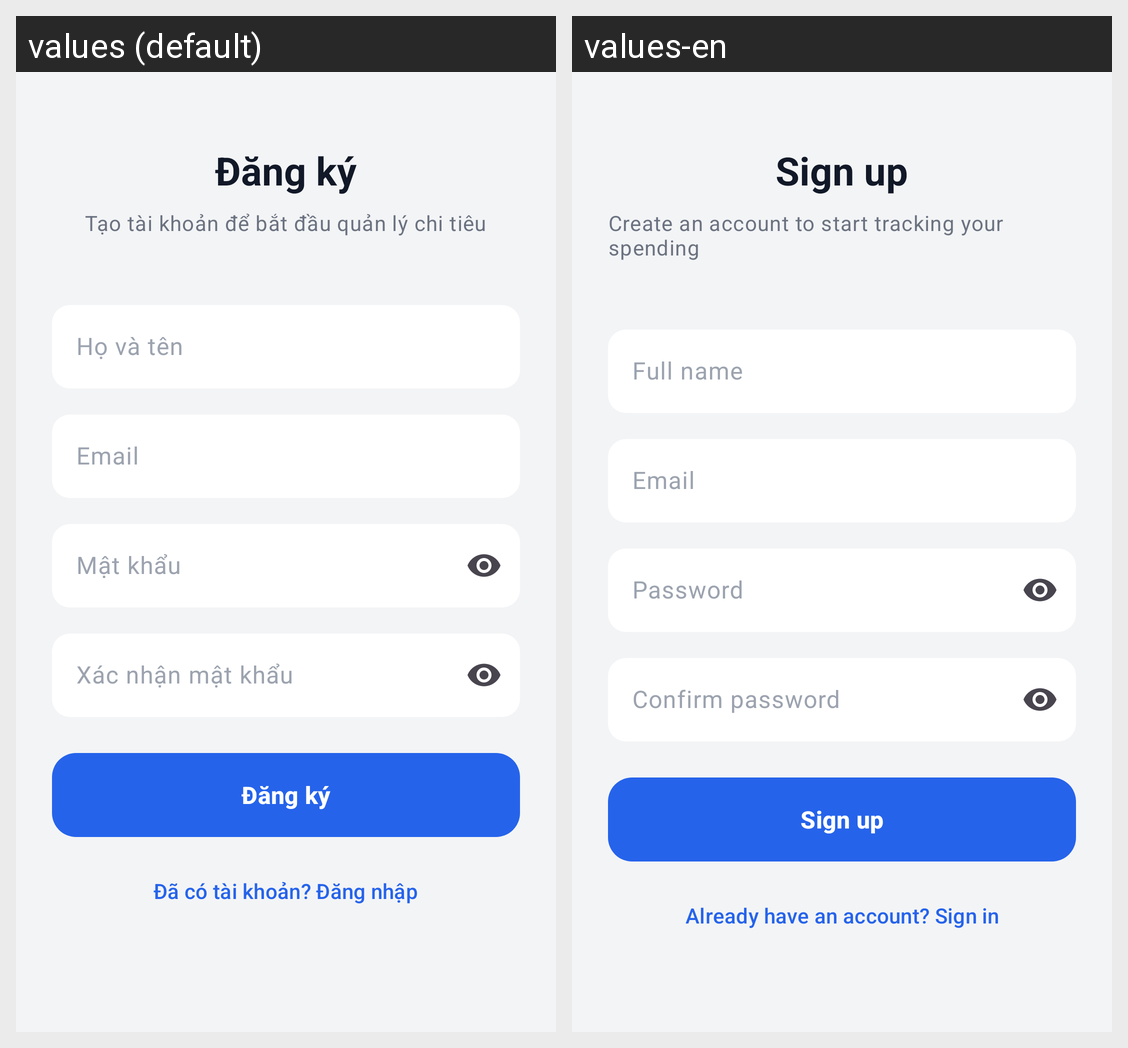

The same Android screen rendered under two of its app's locales, left to right. List the strings drawn on it with the default value and each locale's translation.
Android screen res/layout/fragment_register.xml rendered under 2 locales, left to right: values (default), values-en. Device: Nexus 5 (rendered at 1080×1920; each locale shown at half size, 540×960, under a caption strip naming it); theme Theme.SmartExpense.
Strings drawn on this screen, with the default value and each locale's value (text and hints the layout hard-codes, and strings that could not be matched under every locale, appear in the picture but are not listed):

auth_register_title
  values: Đăng ký
  values-en: Sign up

auth_register_subtitle
  values: Tạo tài khoản để bắt đầu quản lý chi tiêu
  values-en: Create an account to start tracking your spending

hint_full_name
  values: Họ và tên
  values-en: Full name

hint_email
  values: Email
  values-en: Email

hint_password
  values: Mật khẩu
  values-en: Password

hint_confirm_password
  values: Xác nhận mật khẩu
  values-en: Confirm password

btn_register
  values: Đăng ký
  values-en: Sign up

btn_go_login
  values: Đã có tài khoản? Đăng nhập
  values-en: Already have an account? Sign in
